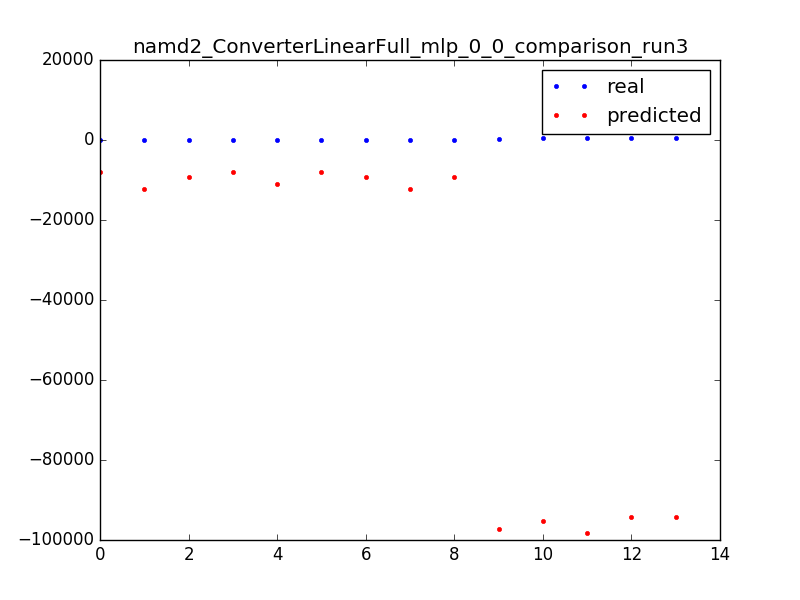

The data file committed next to this chart (first rows):
55.0, -11081.2709914
36.0, -9230
89.0, -9295
76.0, -9295
492.0, -94220
45.0, -8107
30.0, -12204
387.0, -95343
63.0, -8107
517.0, -94220
402.0, -98317
215.0, -97129
25.0, -8042
85.0, -12269
